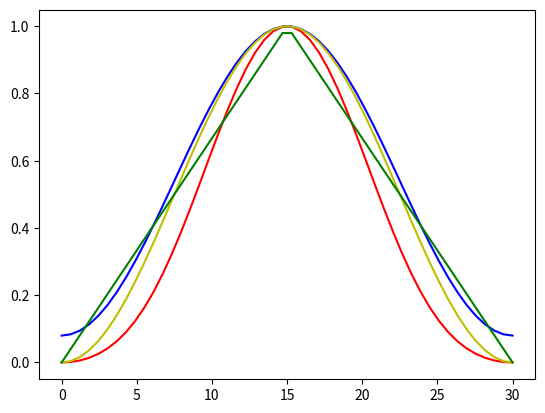

Python code for this plot:
import numpy as np
import matplotlib.pyplot as plt

M=31
n=np.linspace(0,M-1)
#balckman
whn=0.42-0.5*np.cos((2*np.pi*n)/(M-1))+0.08*np.cos((4*np.pi*n)/(M-1))
#hamming
hn=0.54-0.46*np.cos((2*np.pi*n)/(M-1))
#hanning
hn1=0.5-0.5*np.cos((2*np.pi*n)/(M-1))
#traingular
n1=np.arange(0,M-1)
hn2=1-(2*(abs((n-(M-1)*0.5))/(M-1)))
#rectangular
n2=np.arange(0,M-1)
hn3=np.ones(M-1)
plt.plot(n,whn,'r',n,hn,'b',n,hn1,'y',n,hn2,'g')
#,n1,hn2,'g',n2,hn3,'black'

plt.show()

